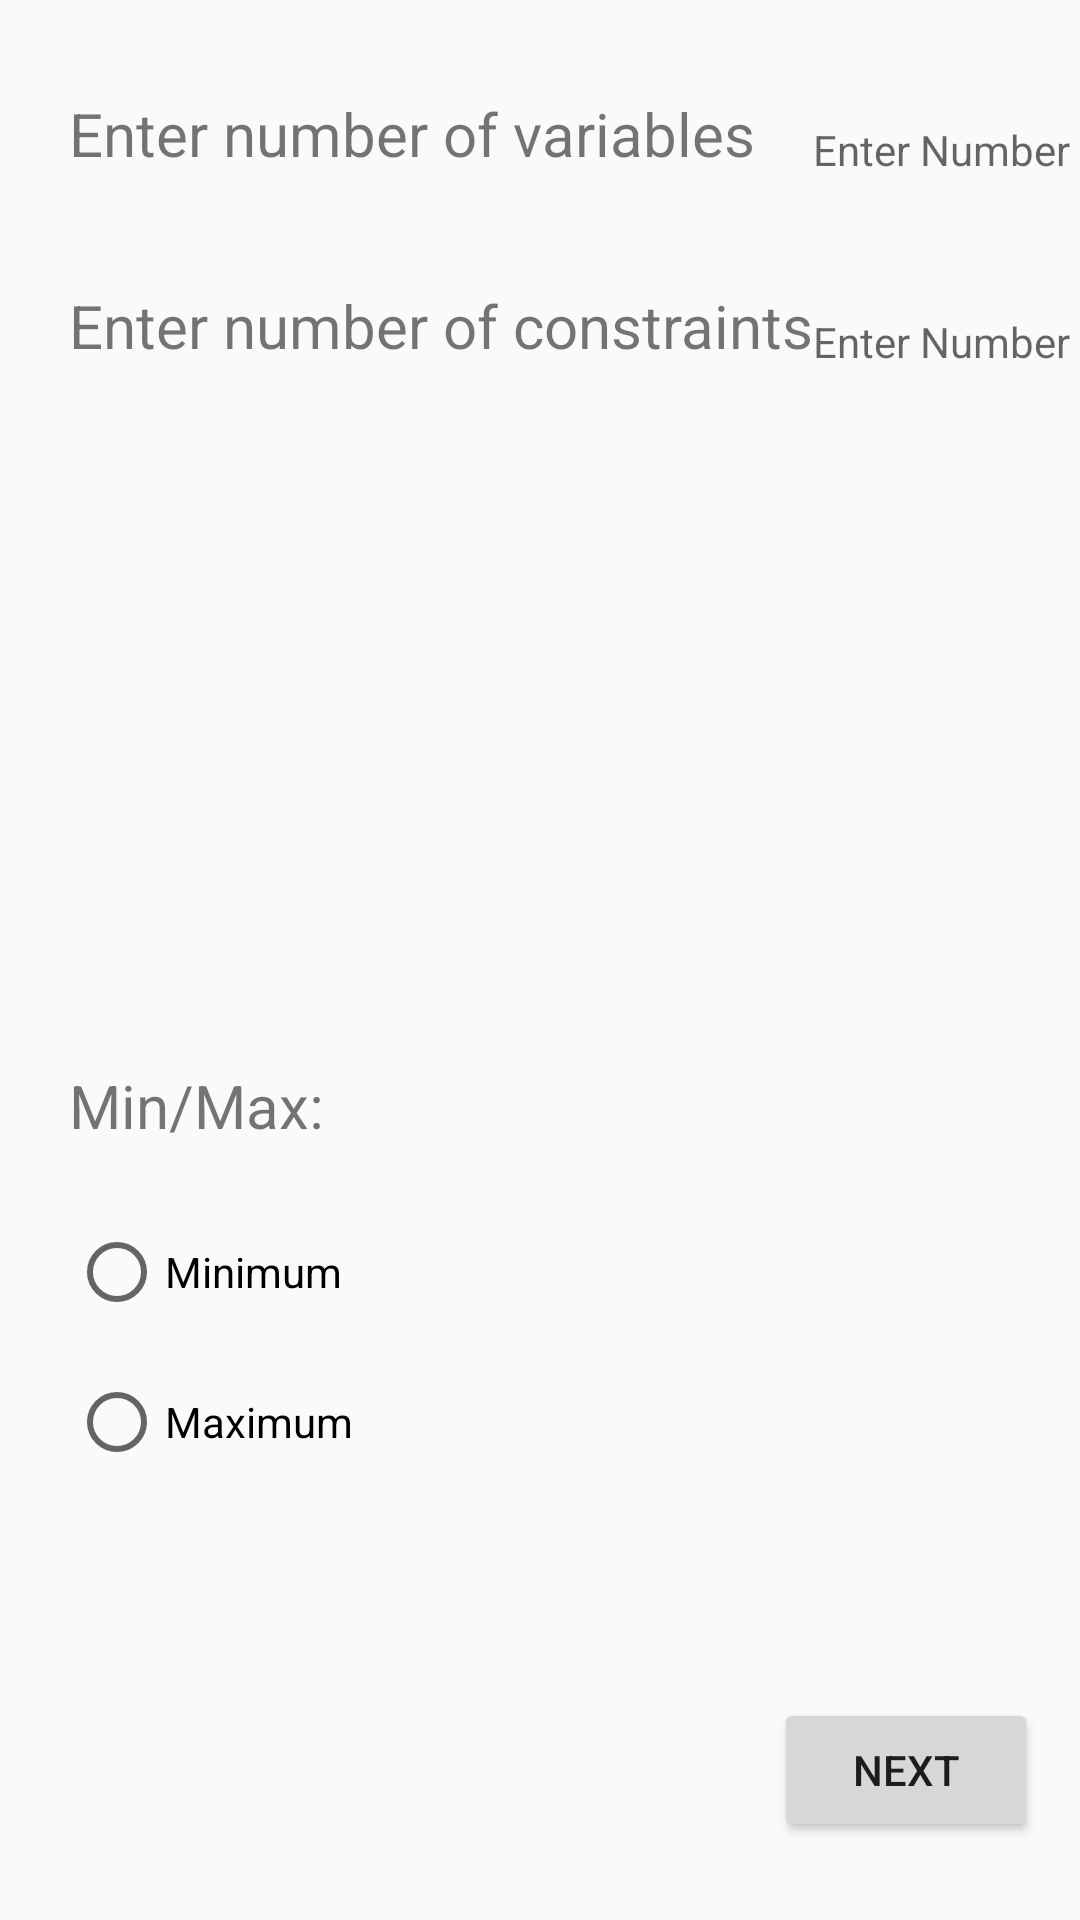

The Android layout XML behind this screen, and the referenced resources:
<!-- AndroidManifest.xml: application theme AppTheme -->
<!-- res/layout/activity_main.xml -->
<?xml version="1.0" encoding="utf-8"?>

<RelativeLayout
    xmlns:android="http://schemas.android.com/apk/res/android"
    xmlns:app="http://schemas.android.com/apk/res-auto"
    xmlns:tools="http://schemas.android.com/tools"
    android:layout_width="match_parent"
    android:layout_height="match_parent"
    android:background="@drawable/lightblue"
    tools:context="com.example.stav.testapp.MainActivity">

    <TextView
        android:id="@+id/num_var_TextView"
        style="@style/Regular"
        android:layout_width="248dp"
        android:layout_height="36dp"
        android:layout_alignLeft="@+id/num_con_TextView"
        android:layout_alignParentTop="true"
        android:layout_alignStart="@+id/num_con_TextView"
        android:layout_marginTop="31dp"
        android:text="@string/varnum"
        app:layout_constraintHorizontal_chainStyle="spread_inside"
        app:layout_constraintStart_toStartOf="parent"
        app:layout_constraintTop_toBottomOf="@+id/num_con_TextView" />

    <EditText
        android:id="@+id/num_con_EditText"
        android:layout_width="90dp"
        android:layout_height="38dp"
        android:layout_alignTop="@+id/num_con_TextView"
        android:layout_toEndOf="@+id/num_var_TextView"
        android:layout_toRightOf="@+id/num_var_TextView"
        android:background="@null"
        android:ems="10"
        android:hint="@string/enternum"
        android:inputType="number"
        android:textAppearance="@style/TextAppearance.AppCompat"
        app:layout_constraintEnd_toEndOf="parent"
        app:layout_constraintTop_toTopOf="parent" />

    <TextView
        android:id="@+id/num_con_TextView"
        style="@style/Regular"
        android:layout_width="260dp"
        android:layout_height="37dp"
        android:layout_alignParentLeft="true"
        android:layout_alignParentStart="true"
        android:layout_below="@+id/num_var_TextView"
        android:layout_marginLeft="23dp"
        android:layout_marginStart="23dp"
        android:layout_marginTop="28dp"
        android:text="@string/numcon"
        app:layout_constraintStart_toStartOf="parent"
        app:layout_constraintTop_toTopOf="parent" />

    <Button
        android:id="@+id/button"
        android:layout_width="wrap_content"
        android:layout_height="wrap_content"
        android:layout_alignEnd="@+id/num_con_EditText"
        android:layout_alignParentBottom="true"
        android:layout_alignRight="@+id/num_con_EditText"
        android:layout_marginBottom="26dp"
        android:layout_marginEnd="14dp"
        android:layout_marginRight="14dp"
        android:text="@string/next"
        android:onClick="ButtonNext"
        app:layout_constraintBottom_toBottomOf="parent"
        app:layout_constraintEnd_toEndOf="parent"
        app:layout_constraintTop_toBottomOf="@+id/num_var_EditText"
        app:layout_constraintVertical_bias="0.918" />

    <EditText
        android:id="@+id/num_var_EditText"
        android:layout_width="97dp"
        android:layout_height="38dp"
        android:layout_alignTop="@+id/num_var_TextView"
        android:layout_toEndOf="@+id/num_var_TextView"
        android:layout_toRightOf="@+id/num_var_TextView"
        android:background="@null"
        android:ems="10"
        android:hint="@string/enternum"
        android:inputType="textPersonName|number"
        android:textAppearance="@style/TextAppearance.AppCompat"
        app:layout_constraintBottom_toBottomOf="parent"
        app:layout_constraintEnd_toEndOf="parent" />

    <RadioGroup
        android:layout_width="150dp"
        android:layout_height="100dp"
        android:layout_above="@+id/button"
        android:layout_alignLeft="@+id/num_con_TextView"
        android:layout_alignStart="@+id/num_con_TextView"
        android:layout_marginBottom="67dp"
        android:id="@+id/radioGroup2">

        <RadioButton
            android:id="@+id/radioButton1"
            android:layout_width="wrap_content"
            android:layout_height="wrap_content"
            android:layout_weight="1"
            android:text="@string/min" />

        <RadioButton
            android:id="@+id/radioButton2"
            android:layout_width="wrap_content"
            android:layout_height="wrap_content"
            android:layout_weight="1"
            android:text="@string/max" />
    </RadioGroup>

    <TextView
        android:id="@+id/textView2"
        style="@style/Regular"
        android:layout_width="wrap_content"
        android:layout_height="wrap_content"
        android:layout_above="@+id/radioGroup2"
        android:layout_alignLeft="@+id/radioGroup2"
        android:layout_alignStart="@+id/radioGroup2"
        android:layout_marginBottom="17dp"
        android:text="@string/minmax" />


</RelativeLayout>
<!-- resources referenced by this layout -->
<resources>
  <string name="enternum">Enter Number</string>
  <string name="max">Maximum </string>
  <string name="min">Minimum </string>
  <string name="minmax">Min/Max: </string>
  <string name="next">Next </string>
  <string name="numcon">Enter number of constraints</string>
  <string name="varnum">Enter number of variables</string>
  <style name="Regular">
          <item name="android:textStyle">normal</item>
          <item name="android:textSize">20sp</item>
          <item name="android:text">sans-serif</item>
      </style>
  <style name="AppTheme" parent="Theme.AppCompat.Light.DarkActionBar">
          
          <item name="colorAccent">@color/colorAccent</item>
          <item name="colorPrimary">@color/colorPrimary</item>
          <item name="colorPrimaryDark">@color/colorPrimaryDark</item>
  
      </style>
  <!-- not gathered from this repository: default colours our renderer supplied (Android Studio template values) -->
  <color name="colorPrimary">#FF6200EE</color>
  <color name="colorPrimaryDark">#FF3700B3</color>
  <color name="colorAccent">#FF03DAC5</color>
</resources>
